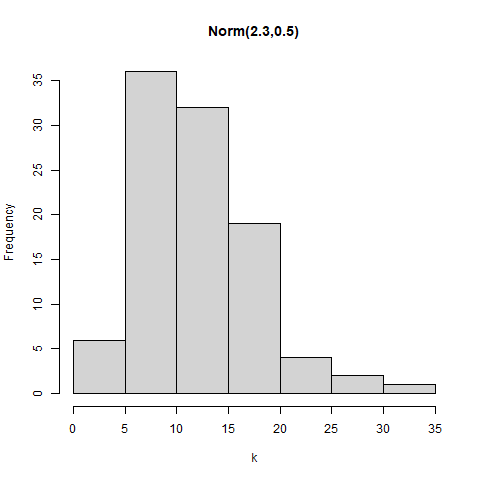

Data behind this chart, as committed beside it:
, x
1, 3.32
2, 3.674
3, 4.004
4, 4.391
5, 4.395
6, 4.565
7, 5.165
8, 5.202
9, 5.258
10, 5.628
11, 5.654
12, 5.902
13, 5.905
14, 6.047
15, 6.135
16, 6.159
17, 6.626
18, 6.656
19, 6.905
20, 7.006
21, 7.16
22, 7.169
23, 7.332
24, 7.346
25, 7.489
26, 7.626
27, 7.726
28, 7.795
29, 7.841
30, 8.033
31, 8.186
32, 8.226
33, 8.271
34, 8.717
35, 8.916
36, 9.033
37, 9.19
38, 9.242
39, 9.377
40, 9.589
41, 9.716
42, 9.846
43, 10.06
44, 10.08
45, 10.19
46, 10.28
47, 10.3
48, 10.34
49, 10.37
50, 10.73
51, 10.8
52, 10.8
53, 10.91
54, 11.07
55, 11.1
56, 11.2
57, 11.25
58, 11.53
59, 12.06
60, 12.36
... 40 more rows
